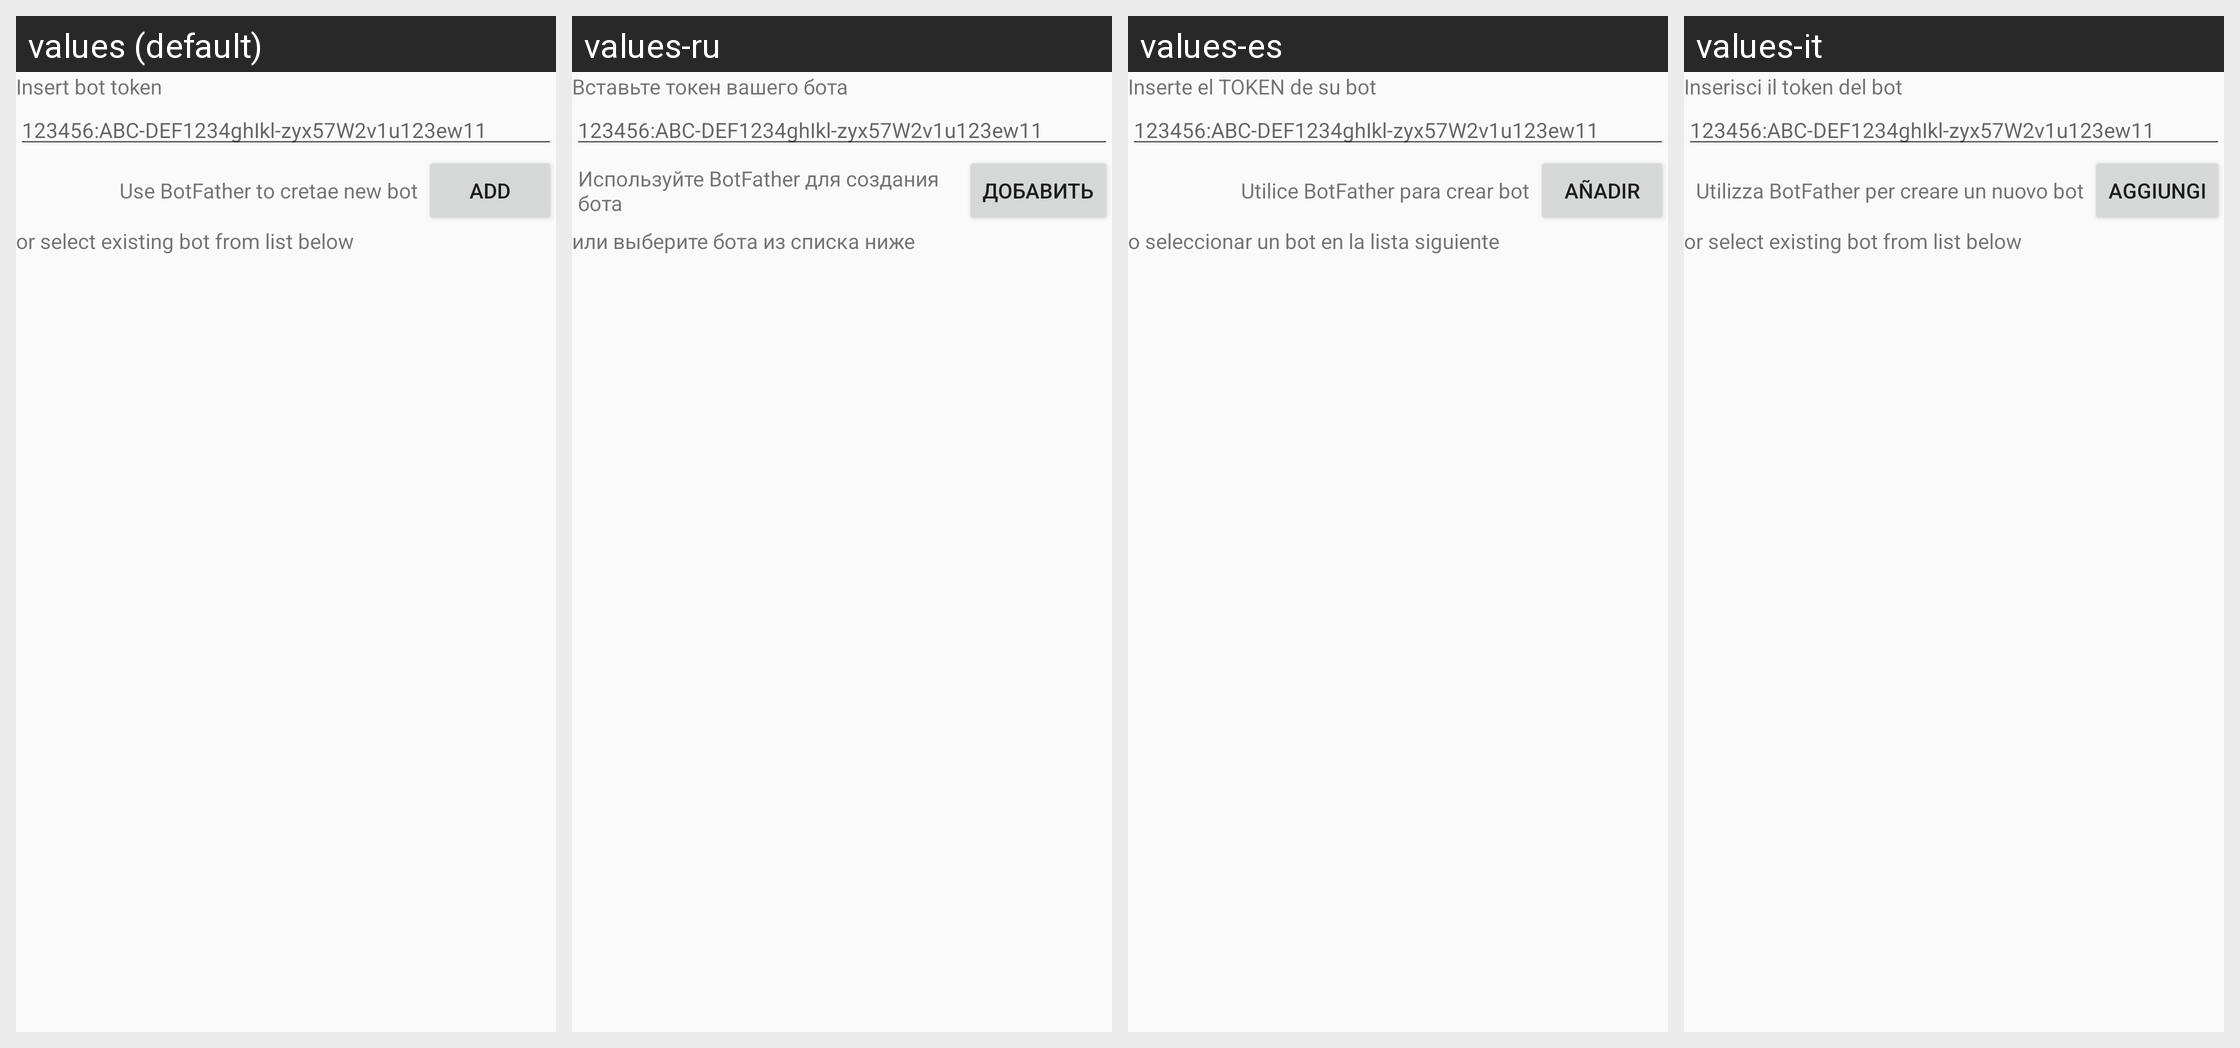

This grid shows one Android layout under several languages. Give, for every string resource on the screen, its name, the default text and each shown locale's text.
Android screen res/layout/layout_header_bots_list.xml rendered under 4 locales, left to right: values (default), values-ru, values-es, values-it. Device: Nexus 5 (rendered at 1080×1920; each locale shown at half size, 540×960, under a caption strip naming it); theme AppTheme.
Strings drawn on this screen, with the default value and each locale's value (text and hints the layout hard-codes, and strings that could not be matched under every locale, appear in the picture but are not listed):

hint_insert_bot_token
  values: Insert bot token
  values-ru: Вставьте токен вашего бота
  values-es: Inserte el TOKEN de su bot
  values-it: Inserisci il token del bot

hint_botfather_for_createbot
  values: Use BotFather to cretae new bot
  values-ru: Используйте BotFather для создания бота
  values-es: Utilice BotFather para crear bot
  values-it: Utilizza BotFather per creare un nuovo bot

btnAdd
  values: Add
  values-ru: Добавить
  values-es: Añadir
  values-it: Aggiungi

hint_select_existing_bot_token
  values: or select existing bot from list below
  values-ru: или выберите бота из списка ниже
  values-es: o seleccionar un bot en la lista siguiente
  values-it: or select existing bot from list below  [not translated; the default value is used]
